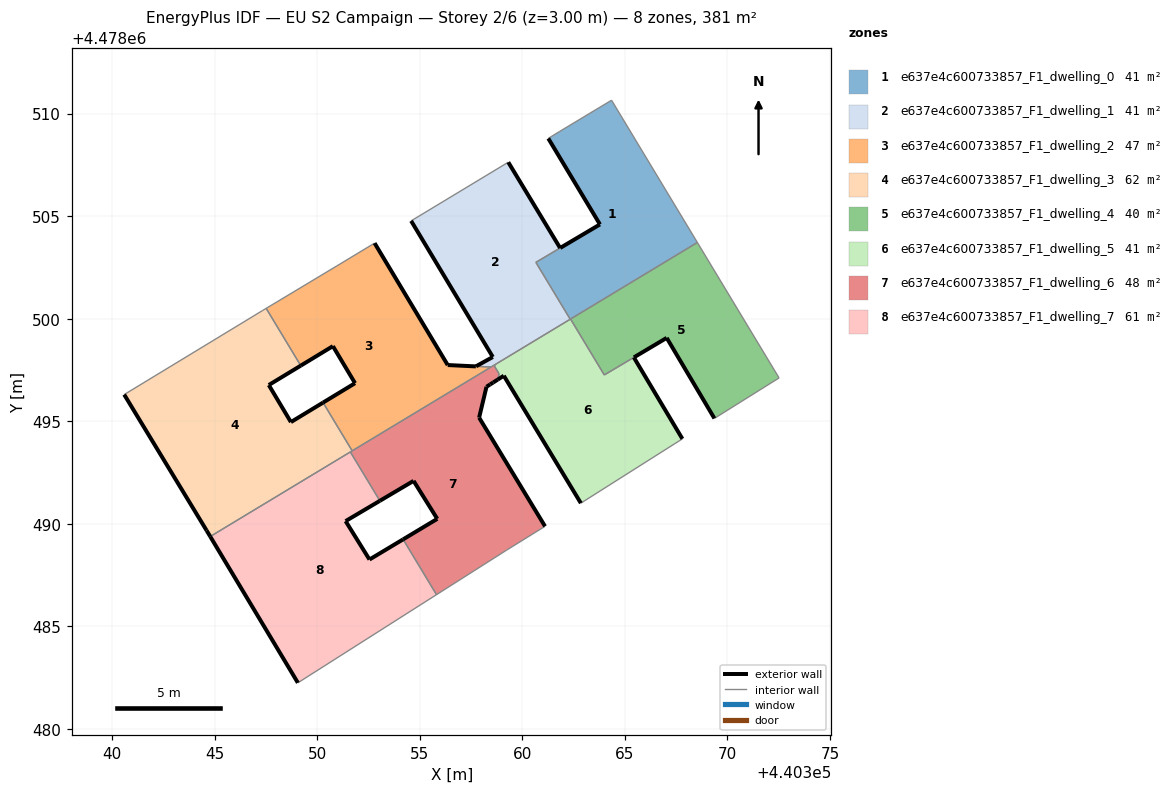
=== STOREY PLAN SPEC (per zone: floor XY polygon, exterior-wall plan segments, windows/doors) ===
zone 1: e637e4c600733857_F1_dwelling_0  (41.0 m²)
  floor: (440368.54, 4478503.71) (440364.35, 4478510.65) (440361.82, 4478509.12) (440361.27, 4478508.79) (440363.79, 4478504.59) (440360.66, 4478502.74) (440362.34, 4478499.97)
  exterior wall: (440361.85, 4478503.45) – (440363.79, 4478504.59)  [2.3 m]
  exterior wall: (440363.79, 4478504.59) – (440361.27, 4478508.79)  [4.9 m]
  interior walls: 7
zone 2: e637e4c600733857_F1_dwelling_1  (40.8 m²)
  floor: (440362.34, 4478499.97) (440360.66, 4478502.74) (440361.84, 4478503.44) (440359.32, 4478507.62) (440354.58, 4478504.76) (440358.56, 4478498.13) (440357.74, 4478497.67) (440358.47, 4478497.64)
  exterior wall: (440357.74, 4478497.67) – (440358.56, 4478498.13)  [0.9 m]
  exterior wall: (440358.56, 4478498.13) – (440354.58, 4478504.76)  [7.7 m]
  exterior wall: (440359.32, 4478507.62) – (440361.84, 4478503.44)  [4.9 m]
  interior walls: 6
zone 3: e637e4c600733857_F1_dwelling_2  (47.1 m²)
  floor: (440358.47, 4478497.64) (440357.74, 4478497.67) (440356.36, 4478497.74) (440352.80, 4478503.68) (440350.97, 4478502.57) (440347.51, 4478500.50) (440349.20, 4478497.71) (440350.77, 4478498.66) (440351.84, 4478496.85) (440350.29, 4478495.91) (440351.71, 4478493.55)
  exterior wall: (440350.29, 4478495.91) – (440351.84, 4478496.85)  [1.8 m]
  exterior wall: (440351.84, 4478496.85) – (440350.77, 4478498.66)  [2.1 m]
  exterior wall: (440350.77, 4478498.66) – (440349.20, 4478497.71)  [1.8 m]
  exterior wall: (440352.80, 4478503.68) – (440356.36, 4478497.74)  [6.9 m]
  exterior wall: (440356.36, 4478497.74) – (440357.74, 4478497.67)  [1.4 m]
  interior walls: 6
zone 4: e637e4c600733857_F1_dwelling_3  (61.7 m²)
  floor: (440351.71, 4478493.55) (440350.29, 4478495.91) (440348.72, 4478494.95) (440347.64, 4478496.76) (440349.20, 4478497.71) (440347.51, 4478500.50) (440347.34, 4478500.39) (440340.59, 4478496.30) (440344.61, 4478489.67) (440344.78, 4478489.37)
  exterior wall: (440349.20, 4478497.71) – (440347.64, 4478496.76)  [1.8 m]
  exterior wall: (440347.64, 4478496.76) – (440348.72, 4478494.95)  [2.1 m]
  exterior wall: (440348.72, 4478494.95) – (440350.29, 4478495.91)  [1.8 m]
  exterior wall: (440344.78, 4478489.37) – (440344.61, 4478489.67)  [0.3 m]
  exterior wall: (440344.61, 4478489.67) – (440340.59, 4478496.30)  [7.7 m]
  interior walls: 6
zone 5: e637e4c600733857_F1_dwelling_4  (39.9 m²)
  floor: (440372.52, 4478497.11) (440368.54, 4478503.71) (440362.35, 4478499.98) (440364.00, 4478497.25) (440367.04, 4478499.06) (440369.37, 4478495.13)
  exterior wall: (440369.37, 4478495.13) – (440367.04, 4478499.06)  [4.6 m]
  exterior wall: (440367.04, 4478499.06) – (440365.44, 4478498.11)  [1.9 m]
  interior walls: 5
zone 6: e637e4c600733857_F1_dwelling_5  (41.1 m²)
  floor: (440367.81, 4478494.14) (440365.44, 4478498.11) (440364.00, 4478497.25) (440362.35, 4478499.98) (440358.66, 4478497.75) (440358.65, 4478497.67) (440358.87, 4478497.31) (440358.80, 4478497.02) (440359.10, 4478497.21) (440362.86, 4478491.00)
  exterior wall: (440365.44, 4478498.11) – (440367.81, 4478494.14)  [4.6 m]
  exterior wall: (440362.86, 4478491.00) – (440359.10, 4478497.21)  [7.3 m]
  exterior wall: (440359.10, 4478497.21) – (440358.80, 4478497.02)  [0.4 m]
  interior walls: 8
zone 7: e637e4c600733857_F1_dwelling_6  (48.1 m²)
  floor: (440359.23, 4478488.71) (440361.11, 4478489.87) (440357.90, 4478495.17) (440358.26, 4478496.68) (440358.44, 4478496.79) (440358.58, 4478496.88) (440358.80, 4478497.02) (440358.87, 4478497.31) (440358.65, 4478497.67) (440358.66, 4478497.75) (440351.62, 4478493.50) (440353.06, 4478491.12) (440354.70, 4478492.09) (440355.85, 4478490.24) (440354.19, 4478489.24) (440355.82, 4478486.54)
  exterior wall: (440355.85, 4478490.24) – (440354.70, 4478492.09)  [2.2 m]
  exterior wall: (440354.70, 4478492.09) – (440353.06, 4478491.12)  [1.9 m]
  exterior wall: (440358.80, 4478497.02) – (440358.58, 4478496.88)  [0.3 m]
  exterior wall: (440358.58, 4478496.88) – (440358.44, 4478496.79)  [0.2 m]
  exterior wall: (440358.44, 4478496.79) – (440358.26, 4478496.68)  [0.2 m]
  exterior wall: (440358.26, 4478496.68) – (440357.90, 4478495.17)  [1.5 m]
  exterior wall: (440357.90, 4478495.17) – (440361.11, 4478489.87)  [6.2 m]
  exterior wall: (440354.19, 4478489.24) – (440355.85, 4478490.24)  [1.9 m]
  interior walls: 10
zone 8: e637e4c600733857_F1_dwelling_7  (61.5 m²)
  floor: (440355.82, 4478486.54) (440354.19, 4478489.24) (440352.55, 4478488.25) (440351.39, 4478490.13) (440353.06, 4478491.12) (440351.62, 4478493.50) (440344.78, 4478489.37) (440349.06, 4478482.24)
  exterior wall: (440353.06, 4478491.12) – (440351.39, 4478490.13)  [1.9 m]
  exterior wall: (440351.39, 4478490.13) – (440352.55, 4478488.25)  [2.2 m]
  exterior wall: (440352.55, 4478488.25) – (440354.19, 4478489.24)  [1.9 m]
  exterior wall: (440349.06, 4478482.24) – (440344.78, 4478489.37)  [8.3 m]
  interior walls: 4

=== DERIVED (storey summary) ===
Building: EU S2 Campaign
Storey: 2 of 6  (floor level z = 3.00 m)
Storey gross floor area: 381.2 m²
Zones on this storey: 8
  - e637e4c600733857_F1_dwelling_0: floor 41.0 m²; exterior wall 7.1 m (21.4 m²); WWR 0.0%
  - e637e4c600733857_F1_dwelling_1: floor 40.8 m²; exterior wall 13.6 m (40.7 m²); WWR 0.0%
  - e637e4c600733857_F1_dwelling_2: floor 47.1 m²; exterior wall 14.1 m (42.2 m²); WWR 0.0%
  - e637e4c600733857_F1_dwelling_3: floor 61.7 m²; exterior wall 13.9 m (41.6 m²); WWR 0.0%
  - e637e4c600733857_F1_dwelling_4: floor 39.9 m²; exterior wall 6.4 m (19.3 m²); WWR 0.0%
  - e637e4c600733857_F1_dwelling_5: floor 41.1 m²; exterior wall 12.2 m (36.7 m²); WWR 0.0%
  - e637e4c600733857_F1_dwelling_6: floor 48.1 m²; exterior wall 14.4 m (43.3 m²); WWR 0.0%
  - e637e4c600733857_F1_dwelling_7: floor 61.5 m²; exterior wall 14.4 m (43.1 m²); WWR 0.0%
Zone adjacency (shared interzone walls):
  - e637e4c600733857_F1_dwelling_0 ↔ e637e4c600733857_F1_dwelling_1
  - e637e4c600733857_F1_dwelling_0 ↔ e637e4c600733857_F1_dwelling_4
  - e637e4c600733857_F1_dwelling_0 ↔ e637e4c600733857_F1_dwelling_5
  - e637e4c600733857_F1_dwelling_1 ↔ e637e4c600733857_F1_dwelling_2
  - e637e4c600733857_F1_dwelling_1 ↔ e637e4c600733857_F1_dwelling_5
  - e637e4c600733857_F1_dwelling_1 ↔ e637e4c600733857_F1_dwelling_6
  - e637e4c600733857_F1_dwelling_2 ↔ e637e4c600733857_F1_dwelling_3
  - e637e4c600733857_F1_dwelling_2 ↔ e637e4c600733857_F1_dwelling_6
  - e637e4c600733857_F1_dwelling_3 ↔ e637e4c600733857_F1_dwelling_6
  - e637e4c600733857_F1_dwelling_3 ↔ e637e4c600733857_F1_dwelling_7
  - e637e4c600733857_F1_dwelling_4 ↔ e637e4c600733857_F1_dwelling_5
  - e637e4c600733857_F1_dwelling_5 ↔ e637e4c600733857_F1_dwelling_6
  - e637e4c600733857_F1_dwelling_6 ↔ e637e4c600733857_F1_dwelling_7